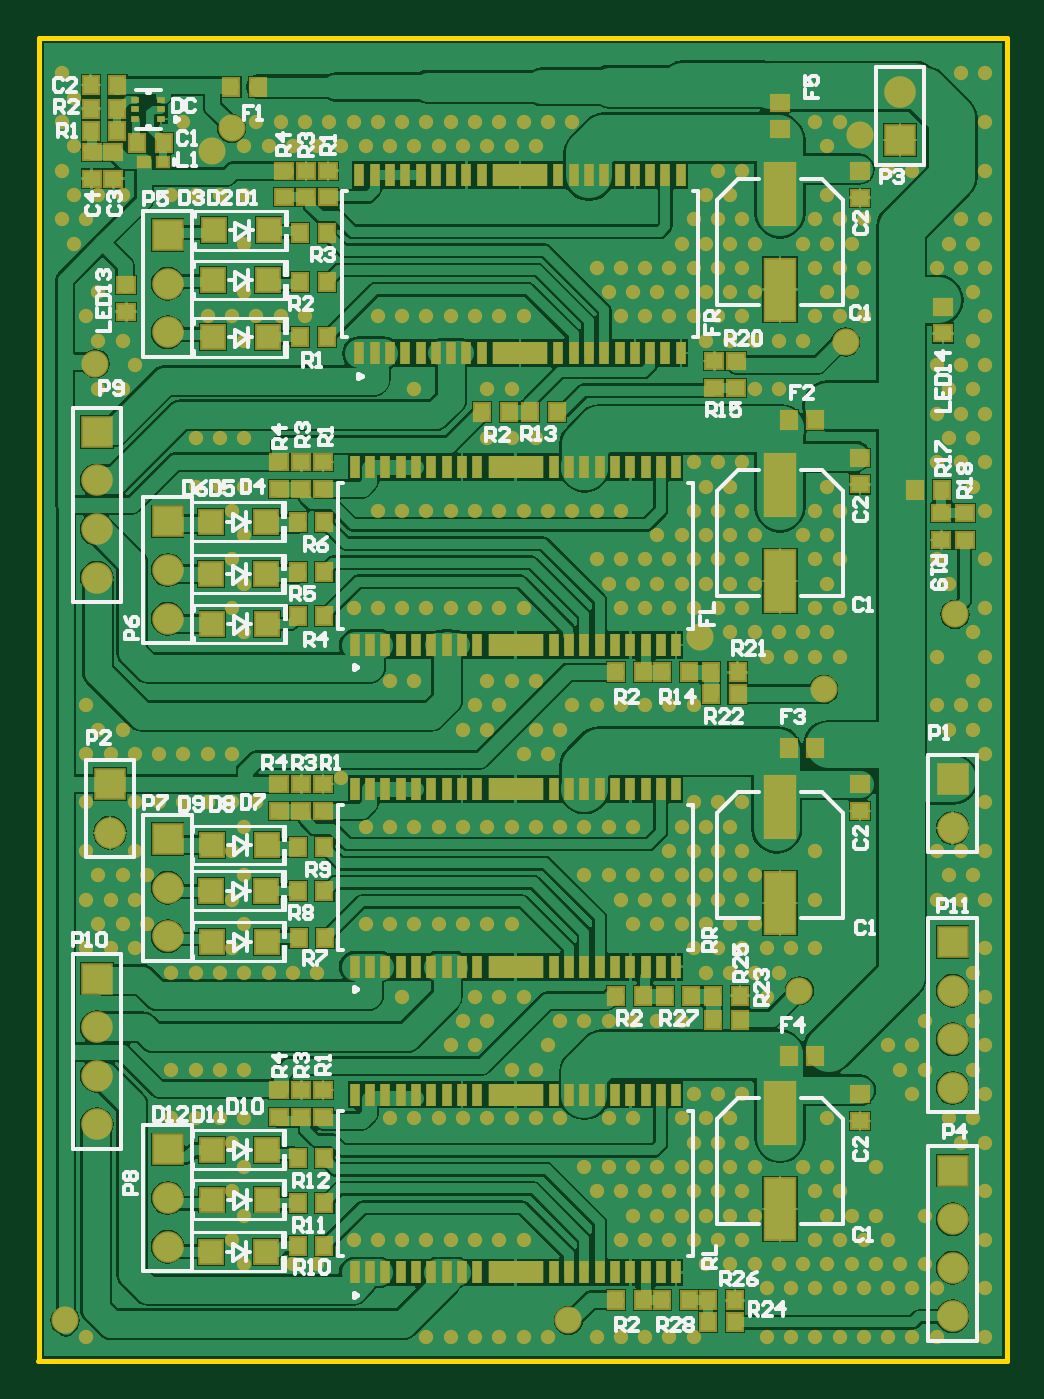
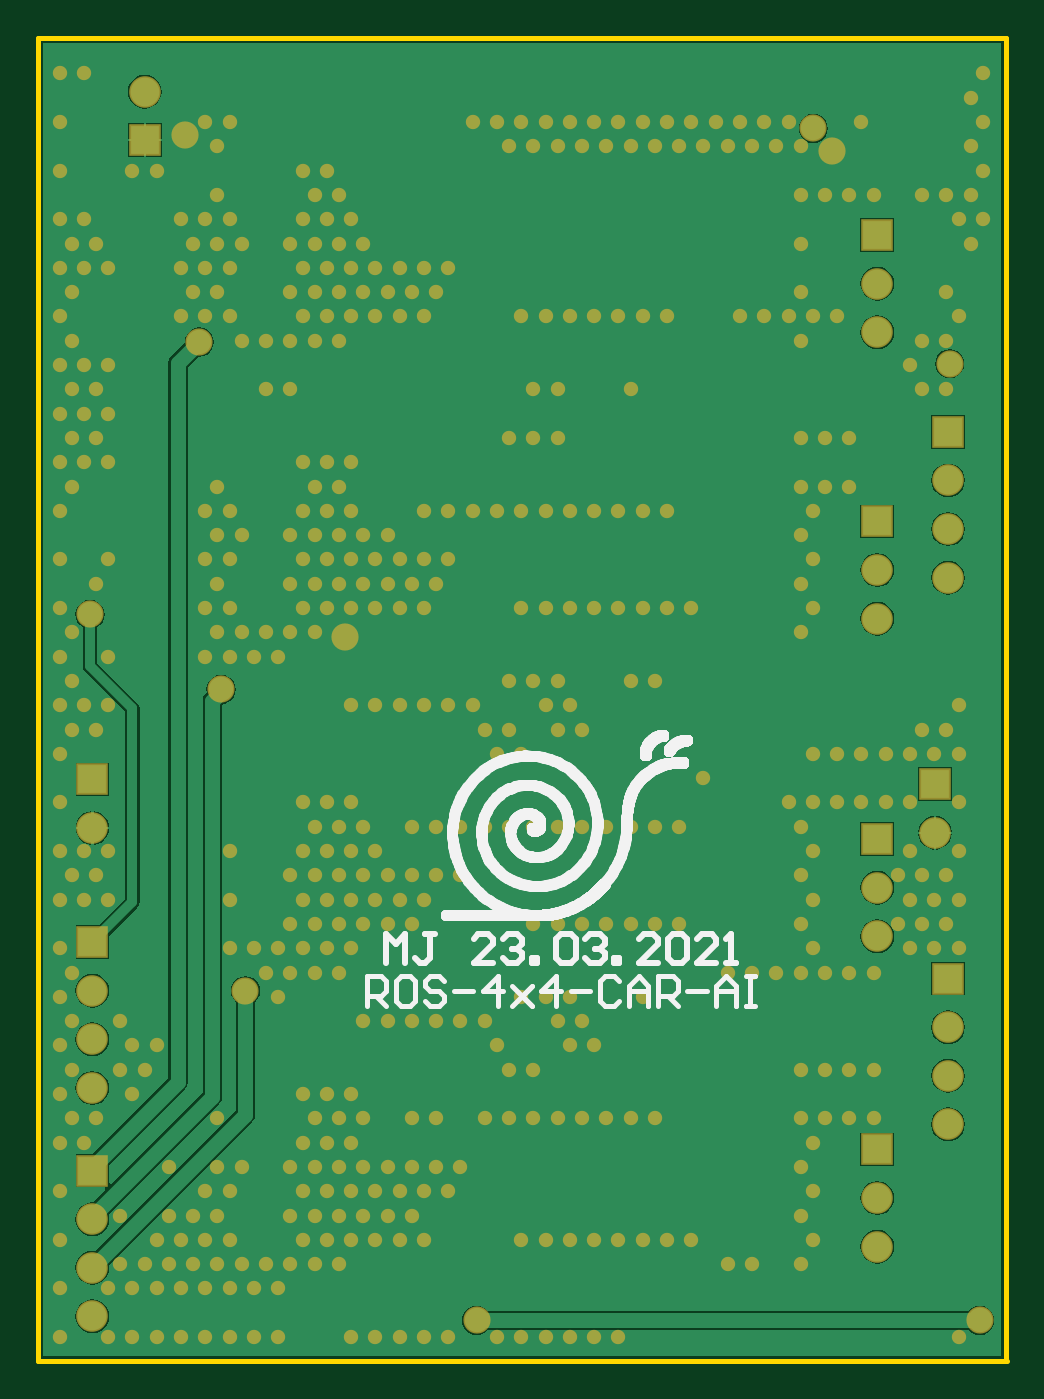
Circuit board: 10 layer files. Board 50.6 x 69.1 mm.
- bottom_copper: PCB.GBL (29203 bytes)
- bottom_silk: PCB.GBO (237396 bytes)
- paste: PCB.GBP (267 bytes)
- bottom_mask: PCB.GBS (12885 bytes)
- outline: PCB.GKO (398 bytes)
- outline: PCB.GM1 (272 bytes)
- top_copper: PCB.GTL (88963 bytes)
- top_silk: PCB.GTO (32576 bytes)
- paste: PCB.GTP (6224 bytes)
- top_mask: PCB.GTS (18837 bytes)

=== bottom_copper: PCB.GBL (29203 bytes, source omitted) ===
=== bottom_silk: PCB.GBO (237396 bytes, source omitted) ===
=== paste: PCB.GBP ===
G04*
G04 #@! TF.GenerationSoftware,Altium Limited,Altium Designer,20.2.4 (192)*
G04*
G04 Layer_Color=128*
%FSLAX25Y25*%
%MOIN*%
G70*
G04*
G04 #@! TF.SameCoordinates,3D83C255-6E39-4F9F-9407-39FC17F4EAEB*
G04*
G04*
G04 #@! TF.FilePolarity,Positive*
G04*
G01*
G75*
M02*

=== bottom_mask: PCB.GBS (12885 bytes, source omitted) ===
=== outline: PCB.GKO ===
G04*
G04 #@! TF.GenerationSoftware,Altium Limited,Altium Designer,20.2.4 (192)*
G04*
G04 Layer_Color=16711935*
%FSLAX25Y25*%
%MOIN*%
G70*
G04*
G04 #@! TF.SameCoordinates,3D83C255-6E39-4F9F-9407-39FC17F4EAEB*
G04*
G04*
G04 #@! TF.FilePolarity,Positive*
G04*
G01*
G75*
%ADD48C,0.01000*%
D48*
X199606Y394D02*
Y272500D01*
X492D02*
X199606D01*
X492Y394D02*
Y272500D01*
X394Y394D02*
X199606Y394D01*
M02*

=== outline: PCB.GM1 ===
G04*
G04 #@! TF.GenerationSoftware,Altium Limited,Altium Designer,20.2.4 (192)*
G04*
G04 Layer_Color=16711935*
%FSLAX25Y25*%
%MOIN*%
G70*
G04*
G04 #@! TF.SameCoordinates,3D83C255-6E39-4F9F-9407-39FC17F4EAEB*
G04*
G04*
G04 #@! TF.FilePolarity,Positive*
G04*
G01*
G75*
M02*

=== top_copper: PCB.GTL (88963 bytes, source omitted) ===
=== top_silk: PCB.GTO (32576 bytes, source omitted) ===
=== paste: PCB.GTP (6224 bytes, source omitted) ===
=== top_mask: PCB.GTS (18837 bytes, source omitted) ===
